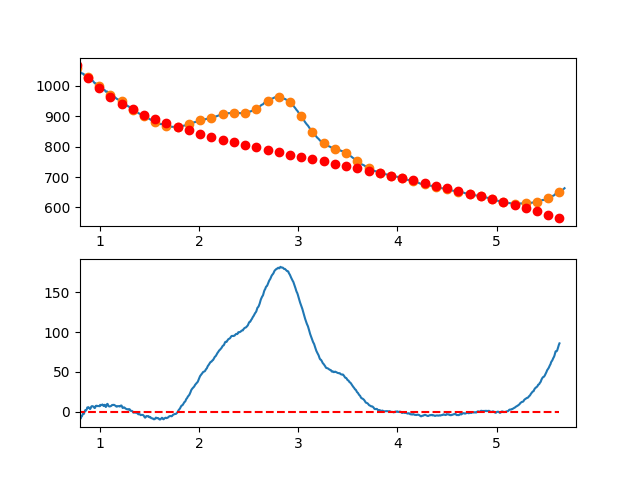

Values plotted in this chart, from the file beside it:
7.660095065371018697e-01, -7.489946370785901308e+00
7.716692588143090337e-01, -7.384766846508227900e+00
7.773290110915161977e-01, -5.739269670272051371e+00
7.829887633687233617e-01, -5.443077167009278128e+00
7.886485156459305257e-01, -4.895811661652032853e+00
7.943082679231376897e-01, -6.057095479132840410e+00
7.999680202003448537e-01, -7.006550944382979651e+00
8.056277724775520177e-01, -8.893800382334347887e+00
8.112875247547591817e-01, -5.658466117919260796e+00
8.169472770319663457e-01, -6.240170476069124561e+00
8.226070293091735097e-01, -4.888535781716200290e+00
8.282667815863807848e-01, -2.813184359792103351e+00
8.339265338635878377e-01, -1.603738535229012996e+00
8.395862861407951128e-01, -2.769820632958953865e+00
8.452460384180022768e-01, -7.110529779129137751e-01
8.509057906952094408e-01, 1.692942104975600159e+00
8.565655429724164938e-01, 9.625422907761276292e-01
8.622252952496237688e-01, 1.898125254555907304e+00
8.678850475268309328e-01, 2.940068671383642140e+00
8.735447998040380968e-01, 5.298750216327334783e+00
8.792045520812451498e-01, 5.204547564454060193e+00
8.848643043584524248e-01, 5.697838390833226185e+00
8.905240566356595888e-01, 4.969000370532171473e+00
8.961838089128667528e-01, 4.108411178619462589e+00
9.018435611900738058e-01, 3.276448490162692906e+00
9.075033134672810808e-01, 4.293489980230560832e+00
9.131630657444882448e-01, 6.249913323890382344e+00
9.188228180216954089e-01, 6.866096196211174174e+00
9.244825702989024618e-01, 6.942416272260288679e+00
9.301423225761097369e-01, 6.599251227105810358e+00
9.358020748533169009e-01, 6.386978735816342123e+00
9.414618271305239539e-01, 5.325976473459604676e+00
9.471215794077312289e-01, 4.556622115103891701e+00
9.527813316849383929e-01, 4.909293335817096704e+00
9.584410839621455569e-01, 7.274367810667627054e+00
9.641008362393528319e-01, 7.262223214723348974e+00
9.697605885165598849e-01, 7.483237223052128684e+00
9.754203407937670489e-01, 6.947787510722491788e+00
9.810800930709743239e-01, 7.126251752802204464e+00
9.867398453481812659e-01, 7.019007624359574038e+00
9.923995976253885409e-01, 7.202432800462247542e+00
9.980593499025957049e-01, 6.792875005853375114e+00
1.003719102179802869e+00, 8.589562163971777409e+00
1.009378854457010144e+00, 7.997692247931695420e+00
1.015038606734217197e+00, 8.288463230847014529e+00
1.020698359011424472e+00, 8.595073085830904347e+00
1.026358111288631525e+00, 9.064719785997453982e+00
1.032017863565838578e+00, 8.087601304460690699e+00
1.037677615843045853e+00, 7.122915614333919621e+00
1.043337368120253128e+00, 7.558860688731556365e+00
1.048997120397460181e+00, 8.644634500766983365e+00
1.054656872674667456e+00, 7.321435023553817700e+00
1.060316624951874509e+00, 5.850460230206408596e+00
1.065976377229081784e+00, 7.113908093838062996e+00
1.071636129506288837e+00, 9.350976587562854547e+00
1.077295881783495890e+00, 9.866863684494433073e+00
1.082955634060703165e+00, 8.265767357746881316e+00
1.088615386337910440e+00, 6.873885580433352516e+00
1.094275138615117493e+00, 6.648416325667994897e+00
1.099934890892324768e+00, 6.516557566565097659e+00
1.105594643169532043e+00, 6.762507276237442966e+00
... 809 more rows
